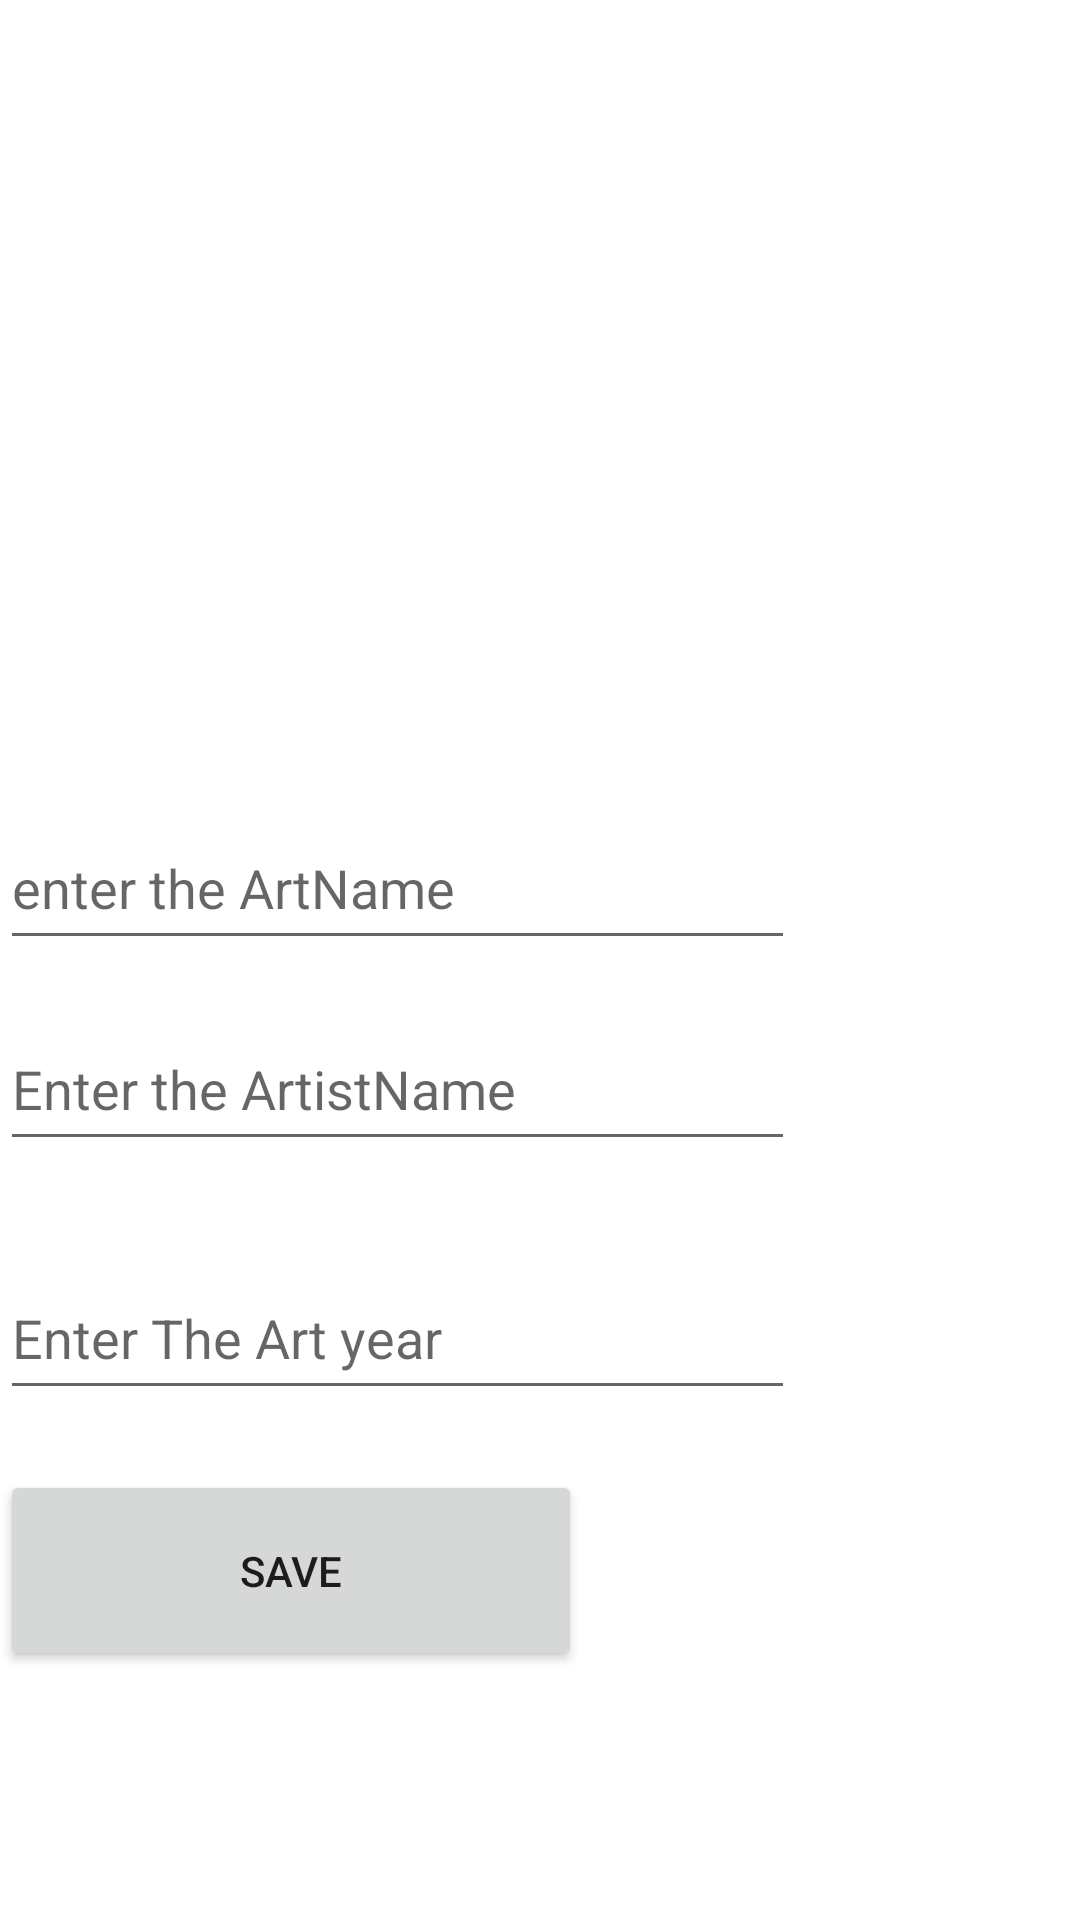

The Android layout XML behind this screen, and the referenced resources:
<!-- AndroidManifest.xml: application theme Theme.Newtddd -->
<!-- res/layout/fragment_art_details.xml -->
<?xml version="1.0" encoding="utf-8"?>
<androidx.appcompat.widget.LinearLayoutCompat xmlns:android="http://schemas.android.com/apk/res/android"
    xmlns:app="http://schemas.android.com/apk/res-auto"
    xmlns:tools="http://schemas.android.com/tools"
    android:layout_width="match_parent"
    android:layout_height="match_parent"
    android:orientation="vertical">

    <ImageView
        android:id="@+id/ArtImageView"
        android:layout_width="207dp"
        android:layout_height="149dp"
        android:layout_marginTop="52dp"
        app:layout_constraintEnd_toEndOf="parent"
        app:layout_constraintStart_toStartOf="parent"
        app:layout_constraintTop_toTopOf="parent" />

    <EditText
        android:id="@+id/artNameText"
        android:layout_width="265dp"
        android:layout_height="51dp"
        android:layout_marginTop="68dp"
        android:ems="10"
        android:hint="enter the ArtName"
        android:inputType="textPersonName"
        app:layout_constraintEnd_toEndOf="parent"
        app:layout_constraintStart_toStartOf="parent"
        app:layout_constraintTop_toBottomOf="@+id/ArtImageView" />

    <EditText
        android:id="@+id/artistNameText"
        android:layout_width="265dp"
        android:layout_height="51dp"
        android:layout_marginTop="16dp"
        android:ems="10"
        android:hint="Enter the ArtistName"
        android:inputType="textPersonName"
        app:layout_constraintEnd_toEndOf="parent"
        app:layout_constraintStart_toStartOf="parent"
        app:layout_constraintTop_toBottomOf="@+id/artNameText" />

    <EditText
        android:id="@+id/artYearText"
        android:layout_width="265dp"
        android:layout_height="51dp"
        android:layout_marginTop="32dp"
        android:ems="10"
        android:hint="Enter The Art year"
        android:inputType="textPersonName"
        app:layout_constraintEnd_toEndOf="parent"
        app:layout_constraintStart_toStartOf="parent"
        app:layout_constraintTop_toBottomOf="@+id/artistNameText" />

    <Button
        android:id="@+id/artSaveButton"
        android:layout_width="194dp"
        android:layout_height="67dp"
        android:layout_marginTop="20dp"
        android:text="SAVE"
        app:layout_constraintEnd_toEndOf="parent"
        app:layout_constraintHorizontal_bias="0.498"
        app:layout_constraintStart_toStartOf="parent"
        app:layout_constraintTop_toBottomOf="@+id/artYearText" />

</androidx.appcompat.widget.LinearLayoutCompat>
<!-- resources referenced by this layout -->
<resources>
  <style name="Theme.Newtddd" parent="Theme.MaterialComponents.DayNight.DarkActionBar">
          
          <item name="colorPrimary">@color/purple_500</item>
          <item name="colorPrimaryVariant">@color/purple_700</item>
          <item name="colorOnPrimary">@color/white</item>
          
          <item name="colorSecondary">@color/teal_200</item>
          <item name="colorSecondaryVariant">@color/teal_700</item>
          <item name="colorOnSecondary">@color/black</item>
          
          <item name="android:statusBarColor">?attr/colorPrimaryVariant</item>
          
      </style>
  <!-- not gathered from this repository: default colours our renderer supplied (Android Studio template values) -->
  <color name="purple_500">#FF6200EE</color>
  <color name="purple_700">#FF3700B3</color>
  <color name="teal_200">#FF03DAC5</color>
  <color name="teal_700">#FF018786</color>
  <color name="black">#FF000000</color>
  <color name="white">#FFFFFFFF</color>
</resources>
